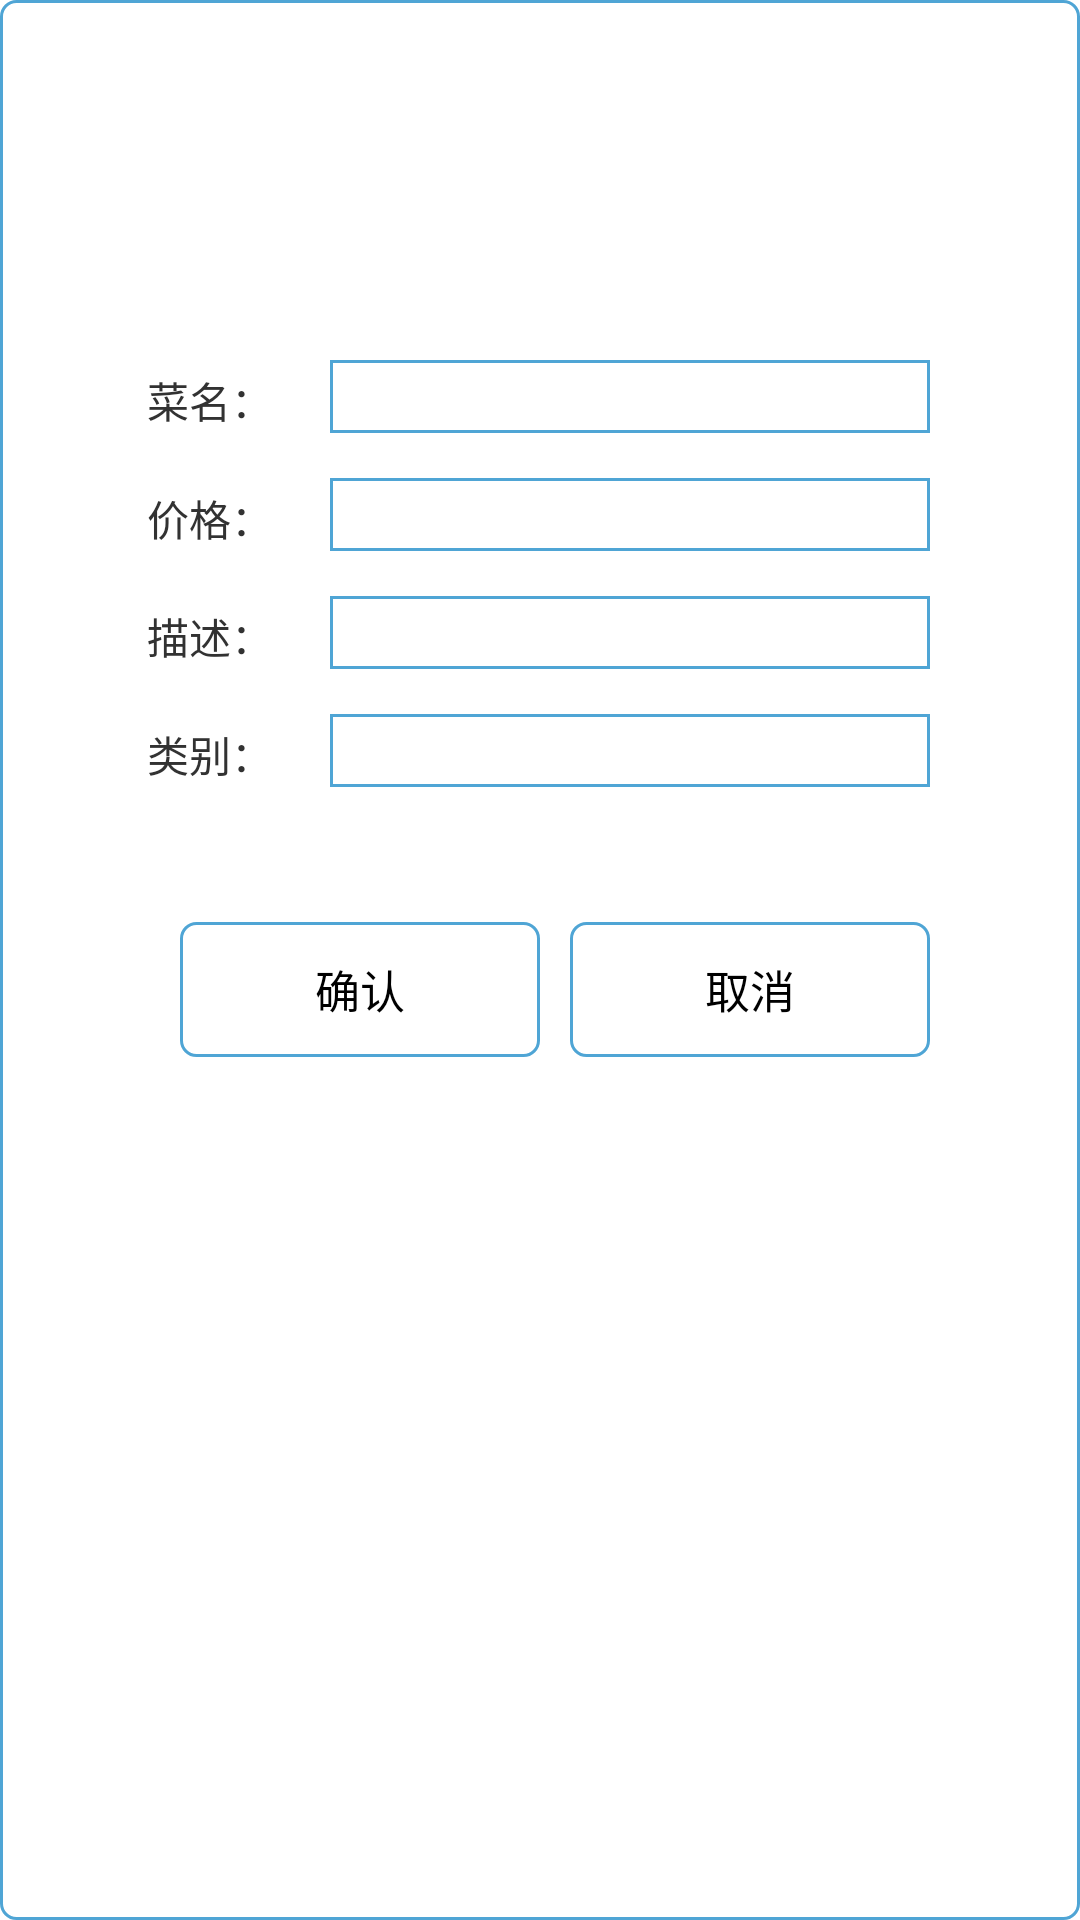

Produce the Android XML layout that renders to this screen, including the resource entries it uses.
<!-- AndroidManifest.xml: application theme AppTheme -->
<!-- res/layout/edit_dialog.xml -->
<?xml version="1.0" encoding="utf-8"?>
<LinearLayout xmlns:android="http://schemas.android.com/apk/res/android"
    android:layout_width="match_parent"
    android:layout_height="match_parent"
    android:background="@drawable/circle_edge_button"
    android:orientation="vertical" >

    <ImageView
        android:id="@+id/ivEditDishPhoto"
        android:layout_width="100dp"
        android:layout_height="100dp"
        android:layout_gravity="center_horizontal"
        android:adjustViewBounds="true"
        android:contentDescription="@string/app_name"
        android:scaleType="centerCrop"
        android:src="@drawable/cat" />

    <LinearLayout
        android:layout_width="match_parent"
        android:layout_height="wrap_content"
        android:layout_marginTop="10dip"
        android:gravity="center_horizontal"
        android:orientation="horizontal" >

        <TextView
            android:layout_width="50dp"
            android:layout_height="wrap_content"
            android:layout_marginBottom="5dip"
            android:layout_marginLeft="5dip"
            android:layout_marginRight="10dip"
            android:gravity="center"
            android:text="菜名：" />

        <EditText
            android:id="@+id/etEditDishName"
            android:layout_width="200dp"
            android:layout_height="wrap_content"
            android:layout_marginBottom="5dip"
            android:layout_marginLeft="5dip"
            android:layout_marginRight="10dip"
            android:background="@drawable/textview_border"
            android:gravity="center" />
    </LinearLayout>

    <LinearLayout
        android:layout_width="match_parent"
        android:layout_height="wrap_content"
        android:layout_marginTop="10dip"
        android:gravity="center_horizontal"
        android:orientation="horizontal" >

        <TextView
            android:layout_width="50dip"
            android:layout_height="wrap_content"
            android:layout_marginBottom="5dip"
            android:layout_marginLeft="5dip"
            android:layout_marginRight="10dip"
            android:gravity="center"
            android:text="价格：" />

        <EditText
            android:id="@+id/etEditDishPrice"
            android:layout_width="200dip"
            android:layout_height="wrap_content"
            android:layout_marginBottom="5dip"
            android:layout_marginLeft="5dip"
            android:layout_marginRight="10dip"
            android:background="@drawable/textview_border"
            android:gravity="center"
            android:numeric="decimal" />
    </LinearLayout>

    <LinearLayout
        android:layout_width="match_parent"
        android:layout_height="wrap_content"
        android:layout_marginTop="10dip"
        android:gravity="center_horizontal"
        android:orientation="horizontal" >

        <TextView
            android:layout_width="50dip"
            android:layout_height="wrap_content"
            android:layout_marginBottom="5dip"
            android:layout_marginLeft="5dip"
            android:layout_marginRight="10dip"
            android:gravity="center"
            android:text="描述：" />

        <EditText
            android:id="@+id/etEditDishDiscription"
            android:layout_width="200dip"
            android:layout_height="wrap_content"
            android:layout_marginBottom="5dip"
            android:layout_marginLeft="5dip"
            android:layout_marginRight="10dip"
            android:background="@drawable/textview_border"
            android:gravity="center" />
    </LinearLayout>

    <LinearLayout
        android:layout_width="match_parent"
        android:layout_height="wrap_content"
        android:layout_marginTop="10dip"
        android:gravity="center_horizontal"
        android:orientation="horizontal" >

        <TextView
            android:layout_width="50dip"
            android:layout_height="wrap_content"
            android:layout_marginBottom="5dip"
            android:layout_marginLeft="5dip"
            android:layout_marginRight="10dip"
            android:gravity="center"
            android:text="类别：" />

        <EditText
            android:id="@+id/etEditDishType"
            android:layout_width="200dip"
            android:layout_height="wrap_content"
            android:layout_marginBottom="5dip"
            android:layout_marginLeft="5dip"
            android:layout_marginRight="10dip"
            android:background="@drawable/textview_border"
            android:gravity="center" />
    </LinearLayout>

    <LinearLayout
        android:layout_width="match_parent"
        android:layout_height="wrap_content"
        android:layout_marginBottom="10dip"
        android:layout_marginTop="40dip"
        android:layout_weight="1"
        android:gravity="center_horizontal"
        android:orientation="horizontal" >

        <Button
            android:id="@+id/btnEditSubmit"
            android:layout_width="120dip"
            android:layout_height="45dip"
            android:layout_marginBottom="5dip"
            android:layout_marginLeft="10dip"
            android:background="@drawable/circle_edge_button"
            android:gravity="center"
            android:text="确认"
            android:textSize="15sp" />

        <Button
            android:id="@+id/btnEditCancel"
            android:layout_width="120dip"
            android:layout_height="45dip"
            android:layout_marginLeft="10dip"
            android:background="@drawable/circle_edge_button"
            android:gravity="center"
            android:text="取消"
            android:textSize="15sp" />
    </LinearLayout>

</LinearLayout>
<!-- resources referenced by this layout -->
<resources>
  <!-- drawable circle_edge_button (drawable) -->
  <?xml version="1.0" encoding="utf-8"?>
  <shape 
      xmlns:android="http://schemas.android.com/apk/res/android" 
      android:shape="rectangle"> 
       
      <solid android:color="#FFFFFF" /> 
       
       
      <corners android:radius="5dip" /> 
      <stroke android:width="1dip" android:color="#4fa5d5"/> 
        
   
  <padding 
     android:left="10dp" 
     android:top="10dp" 
     android:right="10dp" 
     android:bottom="10dp" 
  /> 
  </shape>
  <!-- drawable textview_border (drawable) -->
  <?xml version="1.0" encoding="utf-8"?>
  <shape xmlns:android="http://schemas.android.com/apk/res/android" android:shape="rectangle" >  
     <solid android:color="#ffffff" />  
     <stroke android:width="1dip" android:color="#4fa5d5"/>  
  </shape>
  <string name="app_name">restaurant</string>
  <style name="AppTheme" parent="AppBaseTheme">
          
      </style>
  <style name="AppBaseTheme" parent="android:Theme.Light">
          
      </style>
</resources>
